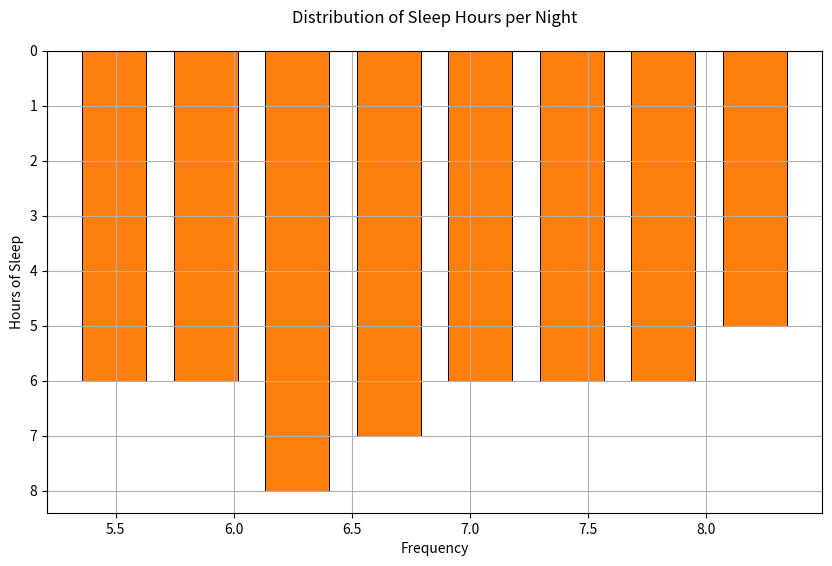

Source code (Python):

import matplotlib.pyplot as plt

# Data points
sleep_hours = [
    6.5, 7.0, 6.0, 8.0, 5.5, 7.5, 6.8, 7.2, 6.3, 8.1, 5.8, 7.9, 6.1, 6.7, 8.3, 5.9, 6.4, 7.6, 5.4, 7.3, 
    6.6, 6.2, 7.8, 5.7, 7.4, 8.2, 6.9, 5.6, 7.1, 6.7, 5.3, 8.4, 6.2, 7.7, 6.1, 5.8, 7.0, 6.4, 5.6, 8.0, 
    7.5, 6.3, 7.2, 6.5, 7.9, 5.7, 6.8, 8.1, 5.5, 7.6
]

plt.figure(figsize=(10, 6))  # Change width and height of the chart
n, bins, patches = plt.hist(sleep_hours, bins=8, color='#1F77B4', rwidth=0.7)  # Changing color and making histogram horizontal.

# Setting the colors of individual bars (patches)
for patch in patches:
    patch.set_facecolor('#FF7F0E')  # A nice orange color

# Add a black line at the edge of each bar
[patch.set_linewidth(0.7) for patch in patches]
[patch.set_edgecolor('#000000') for patch in patches]

plt.title('Distribution of Sleep Hours per Night', pad=20)
plt.xlabel('Frequency')
plt.ylabel('Hours of Sleep')
plt.grid(True)
plt.gca().invert_yaxis()  # Making the histogram horizontal
plt.show()